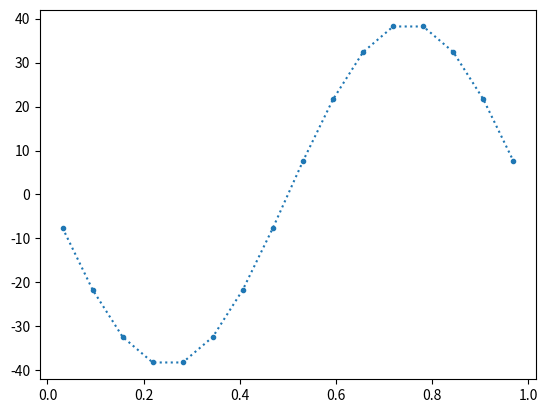

The matplotlib source for this figure:
import numpy as np
from numpy import pi
import matplotlib.pyplot as plt

N = 16
Δy = 1/N

y_cent = np.empty(N)
for j in range(0, N):
    y_cent[j] = (j + 1/2)*Δy

# u_cent = 1/(y_cent + 1) - y_cent/2
u_cent = 1 - y_cent + np.sin(2*pi*y_cent)


u_diff = np.empty(N)
u_diff[0] = (2 - 3*u_cent[0] + u_cent[1])/Δy**2
u_diff[N-1] = (u_cent[N-2] - 3*u_cent[N-1])/Δy**2
for j in range(1, N-1):
    u_diff[j] = (u_cent[j-1] - 2*u_cent[j] + u_cent[j+1])/Δy**2

plt.plot(y_cent, u_diff, ':.')
plt.show()